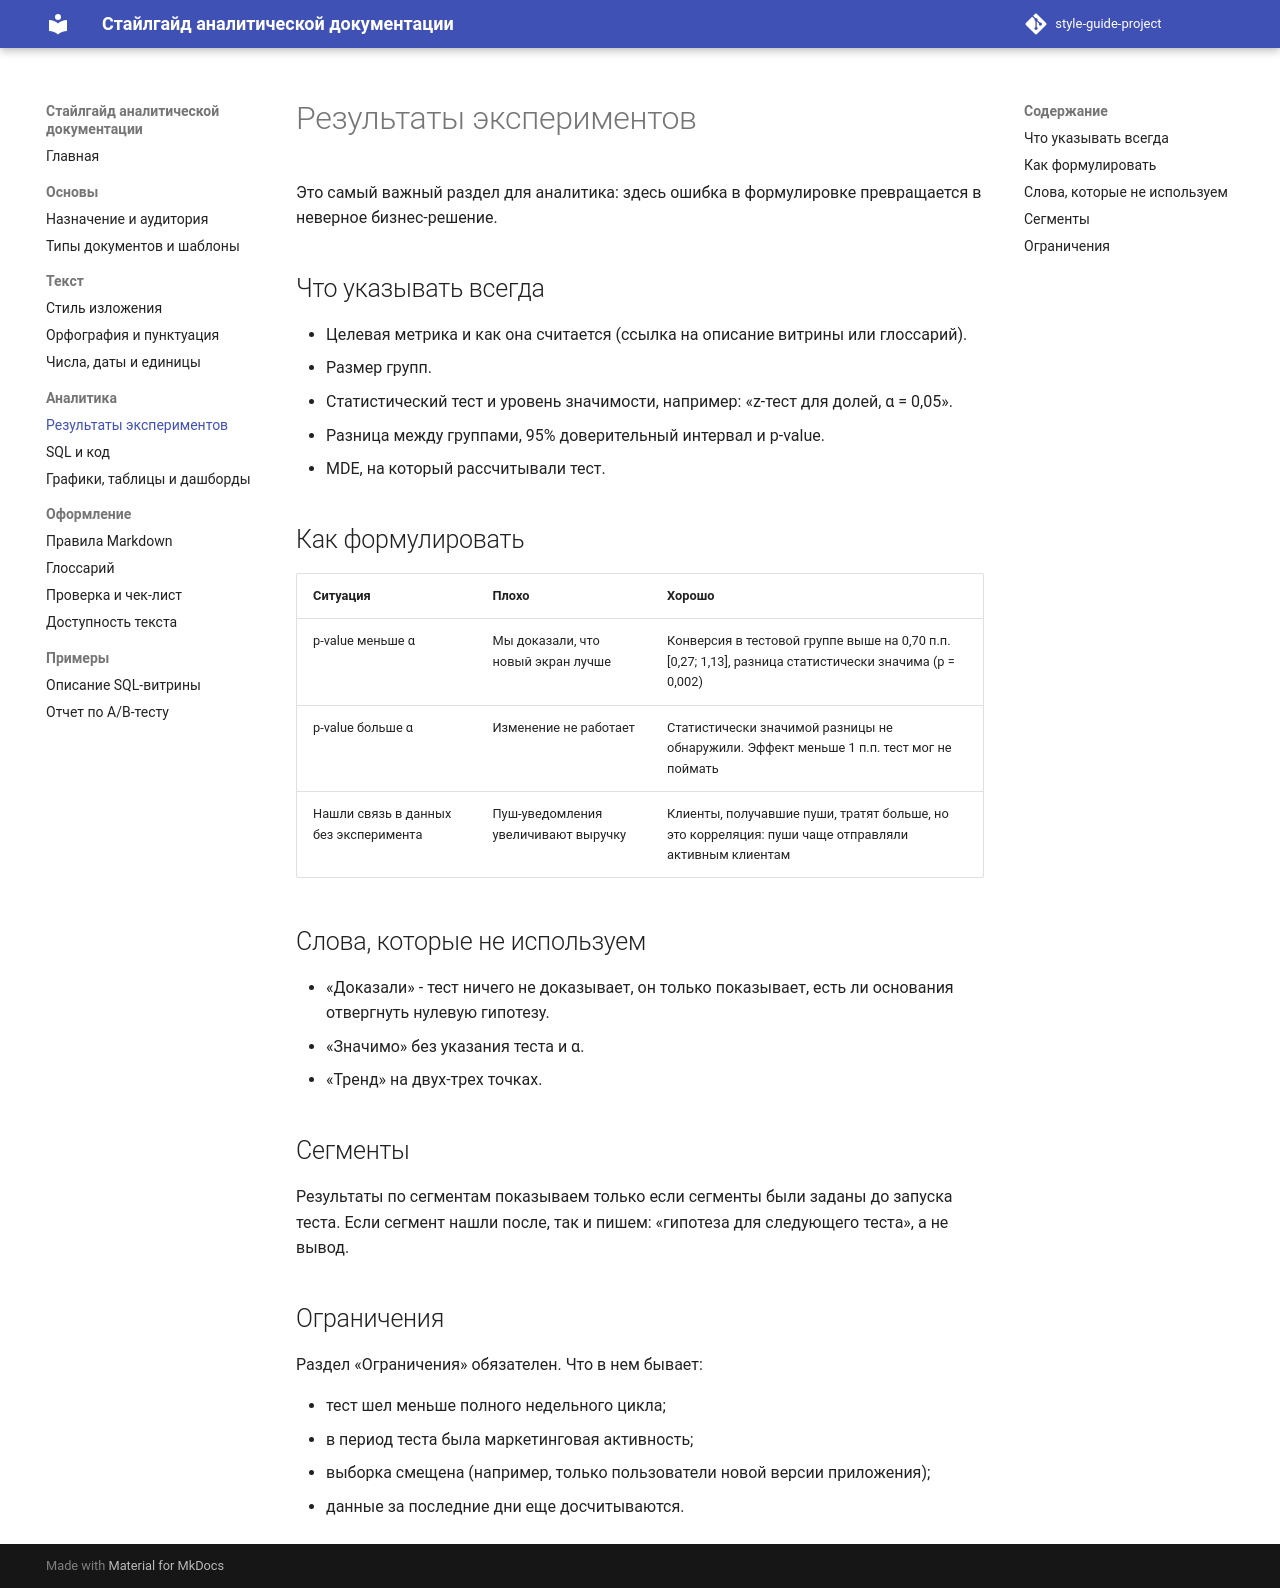

repository: AEli05/style-guide-project · page: statistics/index.html · generator: mkdocs

# Результаты экспериментов

Это самый важный раздел для аналитика: здесь ошибка в формулировке превращается в неверное бизнес-решение.

## Что указывать всегда

- Целевая метрика и как она считается (ссылка на описание витрины или глоссарий).
- Размер групп.
- Статистический тест и уровень значимости, например: «z-тест для долей, α = 0,05».
- Разница между группами, 95% доверительный интервал и p-value.
- MDE, на который рассчитывали тест.

## Как формулировать

| Ситуация | Плохо | Хорошо |
| --- | --- | --- |
| p-value меньше α | Мы доказали, что новый экран лучше | Конверсия в тестовой группе выше на 0,70 п.п. [0,27; 1,13], разница статистически значима (p = 0,002) |
| p-value больше α | Изменение не работает | Статистически значимой разницы не обнаружили. Эффект меньше 1 п.п. тест мог не поймать |
| Нашли связь в данных без эксперимента | Пуш-уведомления увеличивают выручку | Клиенты, получавшие пуши, тратят больше, но это корреляция: пуши чаще отправляли активным клиентам |

## Слова, которые не используем

- «Доказали» - тест ничего не доказывает, он только показывает, есть ли основания отвергнуть нулевую гипотезу.
- «Значимо» без указания теста и α.
- «Тренд» на двух-трех точках.

## Сегменты

Результаты по сегментам показываем только если сегменты были заданы до запуска теста. Если сегмент нашли после, так и пишем: «гипотеза для следующего теста», а не вывод.

## Ограничения

Раздел «Ограничения» обязателен. Что в нем бывает:

- тест шел меньше полного недельного цикла;
- в период теста была маркетинговая активность;
- выборка смещена (например, только пользователи новой версии приложения);
- данные за последние дни еще досчитываются.
